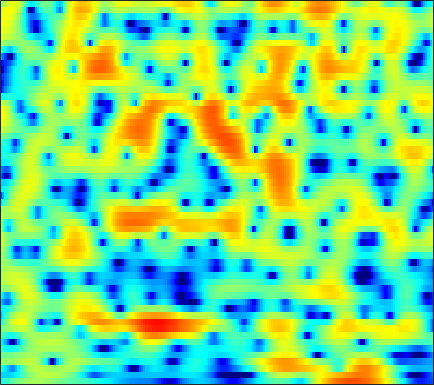

The file beside this chart, header and first rows:
-4.1544, -3.6528, -3.0174, -2.4264, -2.0122, -1.498, -1.025, -0.69147, -0.28696, 0.076833, 0.39723, 0.61187, 0.853, 1.0491, 1.1626, 1.2691, 1.3239, 1.3314, 1.3007, 1.2218, 1.0995, 0.9788, 0.79404, 0.57284
-6.043, -6.156, -6.295, -6.35, -6.276, -5.97, -5.407, -4.841, -3.964, -3.035, -2.119, -1.47, -0.6803, 0.01224, 0.4641, 0.9767, 1.391, 1.641, 1.898, 2.076, 2.184, 2.222, 2.22, 2.164
-3.497, -4.223, -5.479, -7.011, -8.202, -9.178, -8.566, -7.215, -5.115, -3.204, -1.628, -0.6606, 0.3803, 1.153, 1.577, 1.96, 2.156, 2.194, 2.12, 1.933, 1.673, 1.463, 1.204, 1.02
0.5729, 0.6029, 0.625, 0.649, 0.6886, 0.7857, 0.957, 1.132, 1.411, 1.715, 1.997, 2.176, 2.338, 2.382, 2.315, 2.068, 1.61, 1.1, 0.1398, -1.224, -3.153, -5.168, -9.214, -17.4
-0.9351, -0.8374, -0.7158, -0.5928, -0.4895, -0.3257, -0.124, 0.04526, 0.2884, 0.5398, 0.7824, 0.9439, 1.119, 1.226, 1.252, 1.199, 1.04, 0.8497, 0.4999, 0.06155, -0.4265, -0.7912, -1.208, -1.465
-3.413, -3.659, -4.012, -4.322, -4.46, -4.435, -4.127, -3.725, -3.034, -2.251, -1.466, -0.9191, -0.2621, 0.2915, 0.6323, 0.9931, 1.252, 1.387, 1.496, 1.549, 1.555, 1.54, 1.506, 1.471
-4.717, -5.733, -7.672, -10.68, -14.26, -22.78, -17.32, -12.08, -7.859, -5.086, -3.088, -1.936, -0.7356, 0.1708, 0.6973, 1.241, 1.64, 1.863, 2.072, 2.213, 2.299, 2.337, 2.35, 2.336
-2.092, -2.475, -3.083, -3.712, -4.09, -4.277, -3.933, -3.359, -2.379, -1.366, -0.4647, 0.08472, 0.6476, 1.005, 1.16, 1.244, 1.223, 1.17, 1.089, 1.026, 0.9916, 0.9985, 1.042, 1.102
-0.4435, -0.154, 0.2718, 0.703, 1.018, 1.439, 1.843, 2.114, 2.411, 2.603, 2.635, 2.519, 2.158, 1.521, 0.8477, -0.3095, -1.713, -2.806, -4.008, -4.531, -4.336, -3.942, -3.409, -3.003
-4.656, -2.858, -0.835, 0.7783, 1.756, 2.8, 3.58, 4.005, 4.368, 4.491, 4.34, 4.027, 3.314, 2.188, 1, -1.162, -4.254, -7.439, -12.67, -12.76, -9.273, -7.662, -6.907, -7.594
-6.795, -5.104, -3.121, -1.495, -0.4552, 0.7127, 1.64, 2.188, 2.742, 3.08, 3.187, 3.121, 2.828, 2.305, 1.783, 0.9517, 0.02827, -0.6554, -1.442, -2.022, -2.405, -2.655, -3.051, -3.53
-5.249, -5.036, -4.57, -3.875, -3.231, -2.273, -1.281, -0.5719, 0.2793, 0.9663, 1.472, 1.732, 1.909, 1.913, 1.811, 1.571, 1.238, 0.9573, 0.5767, 0.1997, -0.1433, -0.3658, -0.6077, -0.7535
-6.848, -8.235, -10.1, -10.59, -9.297, -6.587, -4.046, -2.446, -0.7452, 0.5356, 1.465, 1.961, 2.382, 2.576, 2.588, 2.448, 2.17, 1.891, 1.447, 0.9577, 0.4727, 0.133, -0.2332, -0.4953
-4.145, -5.529, -7.455, -8.109, -6.948, -4.4, -1.976, -0.4695, 1.119, 2.289, 3.098, 3.484, 3.751, 3.751, 3.594, 3.18, 2.561, 1.97, 1.027, -0.03808, -1.191, -2.051, -3.124, -3.975
0.2667, 0.2397, 0.2863, 0.513, 0.8138, 1.355, 1.992, 2.471, 3.028, 3.447, 3.681, 3.72, 3.578, 3.19, 2.733, 1.876, 0.7204, -0.3709, -2.145, -4.329, -6.986, -9.298, -12.72, -15.95
1.405, 1.705, 2.059, 2.377, 2.597, 2.872, 3.108, 3.243, 3.355, 3.362, 3.241, 3.056, 2.655, 2.054, 1.449, 0.4214, -0.9207, -2.158, -4.208, -6.846, -10.28, -13.61, -19.64, -26.59
1.383, 1.786, 2.21, 2.516, 2.683, 2.838, 2.909, 2.911, 2.855, 2.717, 2.494, 2.262, 1.854, 1.335, 0.8517, 0.08448, -0.8363, -1.646, -2.873, -4.246, -5.712, -6.806, -8.124, -8.99
0.967, 1.307, 1.6, 1.733, 1.752, 1.689, 1.56, 1.439, 1.25, 1.042, 0.8171, 0.6259, 0.3401, 0.03337, -0.2193, -0.5672, -0.9254, -1.196, -1.534, -1.847, -2.119, -2.263, -2.381, -2.382
0.7497, 0.7949, 0.6205, 0.2306, -0.1733, -0.8006, -1.404, -1.783, -2.151, -2.36, -2.49, -2.577, -2.707, -2.898, -3.017, -3.101, -3.018, -2.809, -2.362, -1.792, -1.155, -0.6729, -0.02301, 0.5911
1.085, 0.6287, -0.3408, -1.774, -3.181, -5.511, -8.173, -9.743, -9.935, -8.652, -7.487, -7, -6.978, -7.644, -8.516, -9.847, -10.14, -9.056, -6.708, -4.351, -2.345, -1.094, 0.3274, 1.524
1.964, 1.214, -0.1062, -1.887, -3.595, -6.543, -10.28, -12.75, -12.47, -10, -8.247, -7.615, -7.66, -8.623, -10.09, -13, -14.73, -12.47, -8.418, -5.297, -2.95, -1.552, -0.05254, 1.197
2.866, 2.151, 1.112, 0.01086, -0.8252, -1.877, -2.728, -3.189, -3.482, -3.501, -3.396, -3.366, -3.419, -3.603, -3.787, -3.988, -3.963, -3.724, -3.23, -2.58, -1.98, -1.578, -1.079, -0.5628
2.817, 1.914, 0.8177, -0.000178, -0.3713, -0.5317, -0.4445, -0.2898, -0.02517, 0.2099, 0.3834, 0.4757, 0.5243, 0.4615, 0.38, 0.2231, 0.01711, -0.1777, -0.5161, -0.9908, -1.741, -2.559, -4.035, -5.912
0.7749, -1.436, -5.066, -7.74, -6.818, -3.929, -1.564, -0.2508, 0.9798, 1.785, 2.256, 2.443, 2.493, 2.385, 2.211, 1.905, 1.52, 1.169, 0.6357, -0.1111, -1.089, -2.1, -3.966, -6.481
0.6555, -1.174, -3.809, -5.396, -4.896, -2.896, -0.9558, 0.1919, 1.257, 1.887, 2.14, 2.105, 1.791, 1.268, 0.7594, 0.03049, -0.6215, -0.9679, -1.234, -1.322, -1.327, -1.336, -1.393, -1.391
2.218, 1.724, 1.23, 1.014, 1.066, 1.331, 1.728, 1.994, 2.22, 2.21, 1.89, 1.403, 0.3777, -1.16, -2.704, -5.346, -8.236, -9.279, -7.931, -5.566, -3.719, -2.661, -1.633, -0.9043
0.9262, 0.9942, 1.262, 1.661, 2.002, 2.441, 2.807, 2.99, 3.081, 2.926, 2.467, 1.895, 0.7585, -0.9151, -2.578, -5.409, -8.628, -9.802, -8.198, -5.7, -3.79, -2.778, -1.829, -1.227
-5.587, -4.162, -2.191, -0.5106, 0.5116, 1.623, 2.439, 2.89, 3.267, 3.395, 3.274, 3.018, 2.465, 1.719, 1.051, 0.1192, -0.7078, -1.177, -1.54, -1.688, -1.77, -1.839, -2.023, -2.295
-11.21, -7.985, -4.761, -2.421, -1.055, 0.4086, 1.535, 2.21, 2.888, 3.345, 3.59, 3.636, 3.534, 3.258, 2.947, 2.424, 1.815, 1.296, 0.5142, -0.3964, -1.475, -2.412, -3.881, -5.515
-5.39, -4.932, -3.96, -2.811, -1.889, -0.684, 0.4667, 1.249, 2.156, 2.889, 3.418, 3.682, 3.861, 3.829, 3.691, 3.338, 2.787, 2.245, 1.307, 0.09459, -1.48, -2.974, -5.561, -9.311
-6.123, -6.341, -6.275, -5.6, -4.717, -3.22, -1.619, -0.491, 0.8576, 1.958, 2.809, 3.285, 3.704, 3.895, 3.889, 3.689, 3.267, 2.812, 2.033, 1.036, -0.1778, -1.245, -2.829, -4.515
-10.27, -12.69, -17.34, -16.91, -12.42, -7.794, -4.515, -2.644, -0.6685, 0.8296, 1.958, 2.593, 3.177, 3.502, 3.571, 3.463, 3.157, 2.8, 2.201, 1.485, 0.7192, 0.127, -0.6211, -1.255
-8.868, -9.933, -10.98, -10.45, -8.951, -6.42, -4.06, -2.532, -0.8235, 0.5446, 1.613, 2.217, 2.784, 3.075, 3.125, 2.968, 2.575, 2.143, 1.409, 0.5674, -0.2401, -0.7422, -1.16, -1.257
-5.376, -5.261, -4.991, -4.491, -3.939, -3.012, -1.977, -1.145, -0.07114, 0.938, 1.799, 2.323, 2.834, 3.075, 3.082, 2.802, 2.155, 1.416, 0.02064, -1.823, -4.13, -5.725, -6.526, -5.177
-4.229, -3.853, -3.51, -3.286, -3.131, -2.874, -2.432, -1.929, -1.029, 0.02844, 1.067, 1.769, 2.51, 2.973, 3.091, 2.927, 2.352, 1.602, 0.1021, -2.179, -5.566, -8.965, -11.11, -7.145
-4.511, -4.147, -4.183, -4.805, -5.683, -7.302, -8.722, -8.611, -6.46, -3.765, -1.478, -0.1188, 1.236, 2.173, 2.597, 2.856, 2.788, 2.527, 1.961, 1.192, 0.3799, -0.1029, -0.4068, -0.263
-3.093, -2.993, -3.39, -4.473, -5.855, -8.63, -12.37, -12.91, -8.935, -5.205, -2.514, -1.028, 0.4425, 1.47, 2.038, 2.553, 2.833, 2.924, 2.899, 2.773, 2.576, 2.388, 2.11, 1.802
-0.02928, -0.14, -0.5069, -1.088, -1.6, -2.303, -2.773, -2.854, -2.549, -1.928, -1.175, -0.6423, 0.02359, 0.5554, 0.9182, 1.341, 1.706, 1.954, 2.22, 2.403, 2.482, 2.445, 2.258, 1.86
2.61, 2.358, 1.938, 1.429, 1.018, 0.4613, -0.04437, -0.3826, -0.7708, -1.083, -1.389, -1.608, -1.884, -2.046, -2.083, -1.887, -1.383, -0.8735, -0.09708, 0.6033, 1.145, 1.426, 1.585, 1.474
4.237, 3.844, 3.237, 2.533, 1.95, 1.129, 0.2604, -0.3995, -1.313, -2.234, -3.287, -4.197, -5.732, -7.603, -9.117, -9.872, -8.039, -5.994, -3.504, -1.627, -0.2776, 0.4365, 1.032, 1.294
4.957, 4.428, 3.598, 2.603, 1.75, 0.4662, -0.9352, -2.011, -3.351, -4.511, -5.464, -6.216, -7.585, -9.867, -12.22, -14.22, -10.48, -7.177, -3.915, -1.637, -0.1339, 0.6056, 1.175, 1.37
4.91, 4.36, 3.422, 2.223, 1.085, -0.8536, -3.4, -5.837, -9.461, -11.14, -9.223, -7.529, -5.834, -4.719, -4.056, -3.129, -1.922, -0.9558, 0.3187, 1.393, 2.083, 2.335, 2.282, 1.745
2.249, 1.92, 1.345, 0.5078, -0.3389, -1.858, -4.001, -6.031, -9.092, -10.2, -7.875, -5.8, -3.547, -1.769, -0.7379, 0.4502, 1.45, 2.104, 2.815, 3.298, 3.542, 3.492, 3.057, 2.073
-4.558, -4.258, -3.826, -3.562, -3.496, -3.601, -3.851, -4.073, -4.226, -4.09, -3.591, -3.018, -2.116, -1.21, -0.5506, 0.2867, 1.003, 1.489, 2.037, 2.438, 2.68, 2.731, 2.598, 2.234
-14.03, -11.59, -9.176, -7.435, -6.468, -5.502, -4.778, -4.366, -3.894, -3.447, -3.019, -2.687, -2.227, -1.794, -1.432, -0.959, -0.4353, -0.02964, 0.5383, 1.103, 1.583, 1.897, 2.224, 2.451
-15.17, -13.17, -10.82, -8.864, -7.651, -6.301, -5.239, -4.583, -3.916, -3.436, -3.123, -3.003, -2.984, -3.026, -3.08, -3.067, -2.771, -2.329, -1.49, -0.4729, 0.5685, 1.282, 2.118, 2.787
-13.18, -12.18, -10.57, -8.849, -7.659, -6.217, -5.025, -4.274, -3.521, -3.082, -2.96, -3.12, -3.722, -4.82, -6.061, -8.036, -9.305, -8.385, -5.551, -2.739, -0.4511, 0.9029, 2.327, 3.379
-18.76, -15.22, -12.01, -9.752, -8.335, -6.727, -5.325, -4.446, -3.47, -2.813, -2.559, -2.656, -3.234, -4.553, -6.089, -9.131, -11.9, -10.38, -6.153, -2.751, -0.2697, 1.185, 2.659, 3.748
-14.06, -13.33, -12.37, -11.61, -10.85, -9.372, -7.51, -6.152, -4.514, -3.234, -2.397, -2.034, -1.865, -2.016, -2.194, -2.471, -2.481, -2.186, -1.439, -0.4731, 0.5611, 1.305, 2.189, 2.967
-8.189, -9.546, -12.14, -16.92, -23.87, -17.31, -10.56, -7.504, -4.689, -2.803, -1.518, -0.8736, -0.346, -0.05639, 0.01159, 0.03421, -0.003036, -0.0402, -0.0649, -0.06698, -0.02751, 0.05938, 0.3449, 0.8853
-2.477, -3.453, -4.972, -6.43, -6.964, -6.321, -4.631, -3.287, -1.734, -0.5364, 0.2893, 0.6991, 1.003, 1.084, 0.9955, 0.7738, 0.4045, 0.005024, -0.7138, -1.7, -3.068, -4.304, -5.688, -5.385
1.449, 1.084, 0.595, 0.1925, 0.01435, -0.03155, 0.1018, 0.2706, 0.4746, 0.5889, 0.5486, 0.415, 0.1314, -0.3048, -0.6533, -1.214, -1.821, -2.334, -3.192, -4.426, -6.351, -8.515, -12.84, -13.06
3.09, 2.932, 2.682, 2.403, 2.17, 1.831, 1.448, 1.125, 0.6104, -0.05647, -0.8808, -1.619, -2.754, -3.994, -4.903, -5.932, -6.573, -6.702, -6.595, -6.373, -6.16, -5.976, -5.537, -4.596
3.822, 3.756, 3.576, 3.291, 3, 2.499, 1.852, 1.248, 0.2731, -0.9319, -2.406, -3.747, -5.92, -8.676, -11.39, -15.78, -17.58, -15.02, -11.36, -8.7, -6.744, -5.579, -4.199, -2.948
3.962, 4.017, 3.96, 3.736, 3.454, 2.91, 2.147, 1.417, 0.2121, -1.259, -3.026, -4.536, -6.853, -9.473, -11.59, -14.33, -15.11, -13.58, -10.8, -8.274, -6.271, -5.038, -3.664, -2.541
3.757, 4.028, 4.225, 4.208, 4.037, 3.581, 2.841, 2.087, 0.7865, -0.8594, -2.858, -4.52, -6.862, -8.879, -9.892, -10.09, -9.329, -8.408, -6.975, -5.57, -4.309, -3.545, -2.814, -2.348
3.09, 3.669, 4.242, 4.576, 4.645, 4.464, 3.952, 3.32, 2.107, 0.3916, -1.975, -4.354, -8.791, -17, -24.32, -13.2, -8.421, -6.225, -4.191, -2.819, -1.944, -1.584, -1.523, -2.003
0.1432, 1.047, 2.134, 3.004, 3.474, 3.813, 3.784, 3.514, 2.811, 1.692, 0.1756, -1.203, -3.207, -4.932, -5.541, -5.037, -3.78, -2.823, -1.737, -0.9475, -0.5152, -0.4205, -0.6144, -1.274
